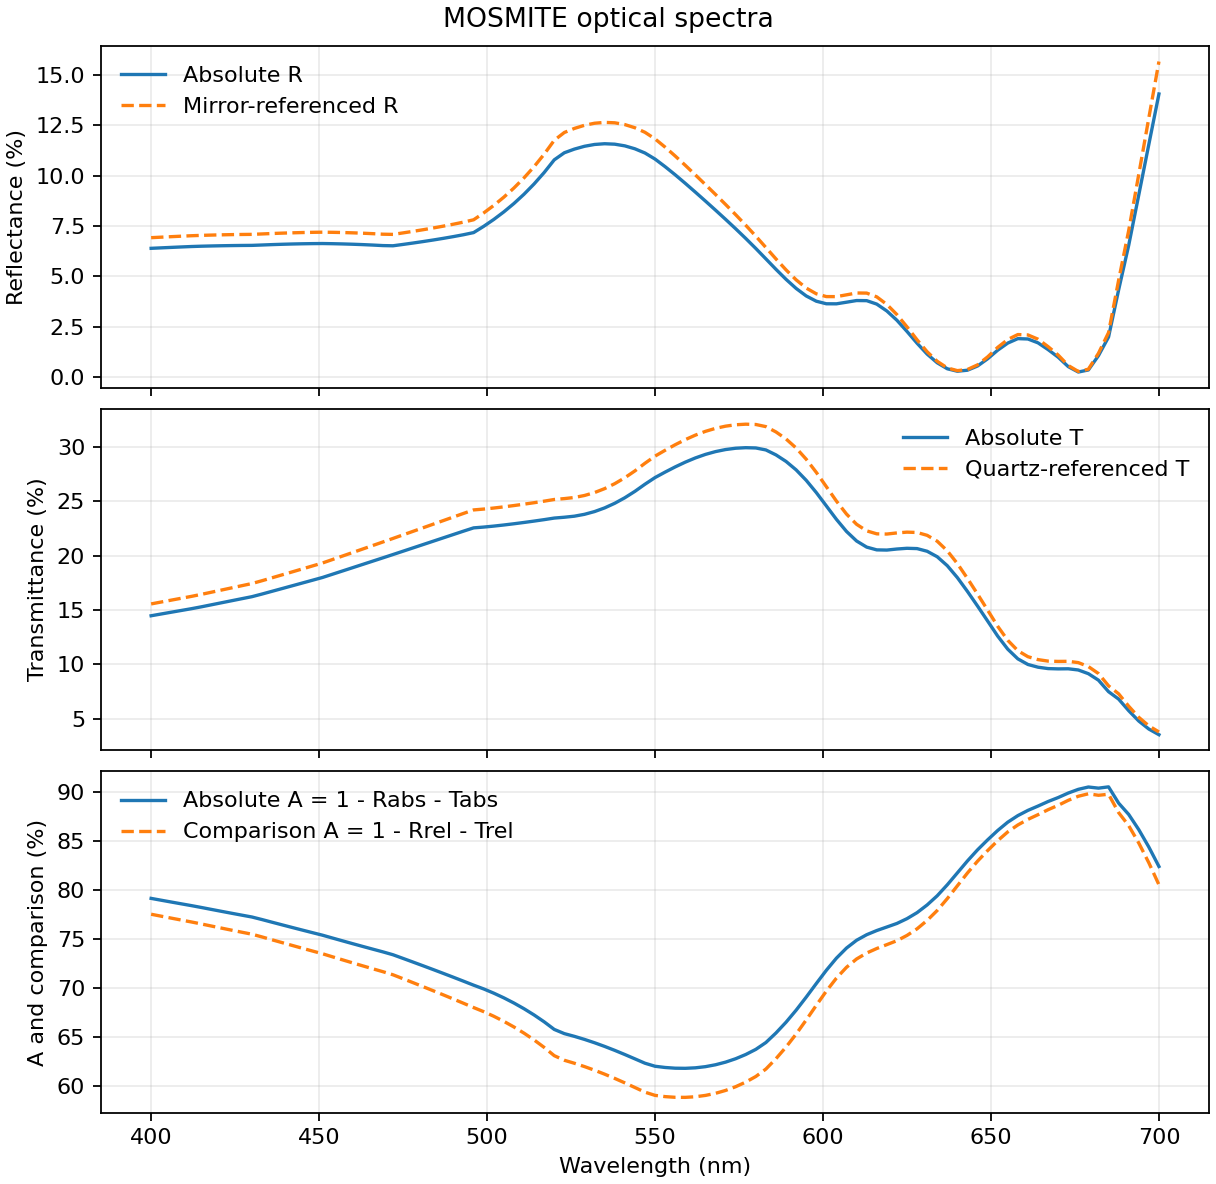

The file beside this chart, header and first rows:
wavelength_nm, R_abs_percent, T_abs_percent, A_abs_percent, quartz_abs_T_percent, T_quartz_reference_percent, mirror_abs_R_percent, R_mirror_reference_percent, A_comparison_percent
400.0, 6.396, 14.47, 79.13, 93.01, 15.56, 92.36, 6.925, 77.52
403.0, 6.419, 14.63, 78.95, 93.02, 15.73, 92.36, 6.95, 77.32
406.0, 6.442, 14.79, 78.76, 93.02, 15.9, 92.36, 6.975, 77.12
409.0, 6.464, 14.96, 78.58, 93.03, 16.08, 92.36, 6.999, 76.92
412.0, 6.486, 15.12, 78.4, 93.04, 16.25, 92.37, 7.022, 76.73
415.0, 6.502, 15.29, 78.21, 93.04, 16.44, 92.36, 7.04, 76.52
418.0, 6.514, 15.48, 78.01, 93.05, 16.64, 92.34, 7.054, 76.31
421.0, 6.524, 15.67, 77.81, 93.06, 16.83, 92.32, 7.067, 76.1
424.0, 6.532, 15.85, 77.62, 93.06, 17.03, 92.31, 7.077, 75.89
427.0, 6.539, 16.04, 77.43, 93.07, 17.23, 92.3, 7.084, 75.69
430.0, 6.542, 16.22, 77.24, 93.08, 17.43, 92.28, 7.089, 75.48
433.0, 6.561, 16.46, 76.98, 93.08, 17.69, 92.28, 7.11, 75.2
436.0, 6.581, 16.72, 76.7, 93.09, 17.96, 92.27, 7.132, 74.91
439.0, 6.597, 16.97, 76.43, 93.09, 18.23, 92.26, 7.151, 74.62
442.0, 6.611, 17.22, 76.17, 93.1, 18.5, 92.26, 7.166, 74.34
445.0, 6.622, 17.48, 75.9, 93.11, 18.77, 92.23, 7.18, 74.05
448.0, 6.63, 17.73, 75.64, 93.11, 19.04, 92.2, 7.191, 73.77
451.0, 6.634, 17.98, 75.38, 93.12, 19.31, 92.17, 7.198, 73.49
454.0, 6.626, 18.28, 75.09, 93.12, 19.63, 92.14, 7.191, 73.17
457.0, 6.614, 18.58, 74.8, 93.13, 19.96, 92.12, 7.18, 72.86
460.0, 6.599, 18.89, 74.52, 93.13, 20.28, 92.09, 7.166, 72.56
463.0, 6.581, 19.19, 74.23, 93.14, 20.6, 92.07, 7.147, 72.25
466.0, 6.558, 19.49, 73.95, 93.14, 20.92, 92.05, 7.124, 71.95
469.0, 6.532, 19.79, 73.68, 93.15, 21.24, 92.04, 7.098, 71.66
472.0, 6.522, 20.09, 73.39, 93.15, 21.57, 92.02, 7.088, 71.34
475.0, 6.59, 20.4, 73.01, 93.15, 21.9, 92, 7.163, 70.94
478.0, 6.66, 20.71, 72.63, 93.16, 22.23, 91.99, 7.24, 70.53
481.0, 6.733, 21.01, 72.26, 93.16, 22.55, 91.96, 7.322, 70.12
484.0, 6.811, 21.32, 71.87, 93.17, 22.88, 91.94, 7.408, 69.71
487.0, 6.892, 21.63, 71.48, 93.17, 23.21, 91.91, 7.499, 69.29
490.0, 6.979, 21.93, 71.09, 93.18, 23.54, 91.89, 7.595, 68.87
493.0, 7.072, 22.24, 70.69, 93.18, 23.87, 91.88, 7.697, 68.43
496.0, 7.178, 22.54, 70.28, 93.18, 24.19, 91.86, 7.814, 68
499.0, 7.489, 22.61, 69.9, 93.19, 24.27, 91.84, 8.154, 67.58
502.0, 7.831, 22.7, 69.47, 93.19, 24.36, 91.83, 8.527, 67.11
505.0, 8.207, 22.8, 68.99, 93.2, 24.47, 91.81, 8.939, 66.59
508.0, 8.623, 22.92, 68.46, 93.2, 24.59, 91.8, 9.393, 66.02
511.0, 9.083, 23.04, 67.88, 93.2, 24.72, 91.79, 9.896, 65.39
514.0, 9.594, 23.16, 67.24, 93.21, 24.85, 91.78, 10.45, 64.7
517.0, 10.16, 23.3, 66.54, 93.21, 24.99, 91.77, 11.07, 63.93
520.0, 10.79, 23.44, 65.77, 93.21, 25.15, 91.74, 11.76, 63.09
523.0, 11.14, 23.52, 65.34, 93.22, 25.23, 91.71, 12.15, 62.62
526.0, 11.33, 23.61, 65.06, 93.22, 25.33, 91.68, 12.35, 62.32
529.0, 11.46, 23.78, 64.75, 93.22, 25.51, 91.66, 12.51, 61.98
532.0, 11.55, 24.04, 64.41, 93.23, 25.78, 91.64, 12.61, 61.61
535.0, 11.59, 24.37, 64.04, 93.23, 26.14, 91.61, 12.65, 61.2
538.0, 11.57, 24.8, 63.63, 93.23, 26.6, 91.59, 12.63, 60.77
541.0, 11.49, 25.3, 63.21, 93.24, 27.14, 91.58, 12.54, 60.32
544.0, 11.34, 25.89, 62.77, 93.24, 27.77, 91.56, 12.39, 59.85
547.0, 11.13, 26.55, 62.32, 93.24, 28.47, 91.54, 12.16, 59.37
550.0, 10.83, 27.16, 62.01, 93.25, 29.13, 91.53, 11.83, 59.04
553.0, 10.45, 27.66, 61.89, 93.25, 29.66, 91.51, 11.42, 58.92
556.0, 10.05, 28.14, 61.81, 93.25, 30.17, 91.5, 10.98, 58.84
559.0, 9.624, 28.57, 61.8, 93.25, 30.64, 91.49, 10.52, 58.84
562.0, 9.188, 28.96, 61.85, 93.26, 31.05, 91.48, 10.04, 58.9
565.0, 8.744, 29.29, 61.97, 93.26, 31.4, 91.45, 9.561, 59.04
568.0, 8.293, 29.54, 62.16, 93.26, 31.68, 91.41, 9.072, 59.25
571.0, 7.835, 29.73, 62.43, 93.26, 31.88, 91.37, 8.575, 59.55
574.0, 7.368, 29.85, 62.78, 93.27, 32.01, 91.34, 8.067, 59.93
577.0, 6.887, 29.9, 63.21, 93.27, 32.06, 91.3, 7.543, 60.4
... 41 more rows
